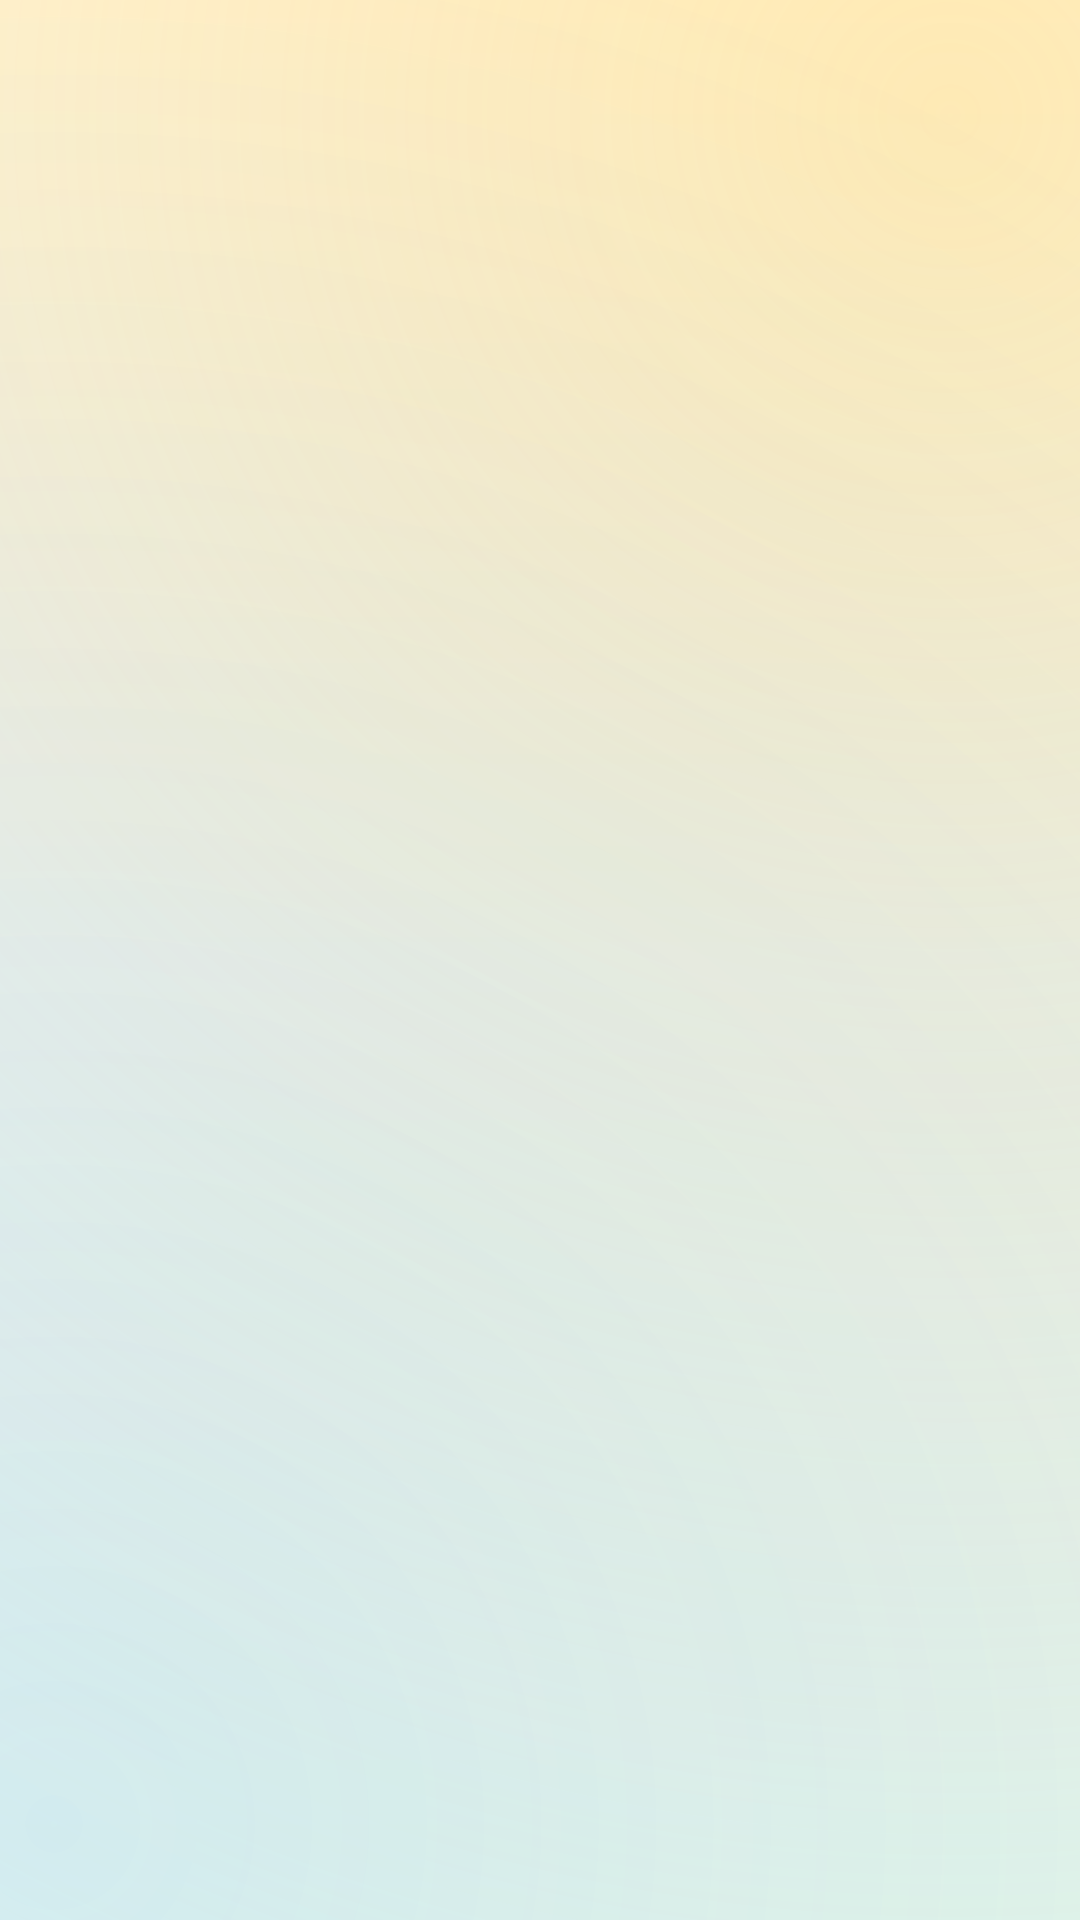

Write the Android layout XML for this screen, with the resource values it uses.
<!-- AndroidManifest.xml: application theme AppTheme -->
<!-- res/layout/activity_main.xml -->
<?xml version="1.0" encoding="utf-8"?>
<FrameLayout xmlns:android="http://schemas.android.com/apk/res/android"
    android:id="@+id/root_container"
    android:layout_width="match_parent"
    android:layout_height="match_parent"
    android:background="?attr/appBackground"
    android:fitsSystemWindows="true" />
<!-- resources referenced by this layout -->
<resources>
  <color name="sun_bg">#FFF7E6</color>
  <color name="sun_orange">#FF8A3D</color>
  <color name="ink">#233B53</color>
  <color name="ink_soft">#6B8199</color>
  <style name="CompactButton" parent="@android:style/Widget.Material.Button">
          <item name="android:minHeight">0dp</item>
          <item name="android:minWidth">0dp</item>
          <item name="android:paddingStart">4dp</item>
          <item name="android:paddingEnd">4dp</item>
          <item name="android:paddingTop">0dp</item>
          <item name="android:paddingBottom">0dp</item>
      </style>
  <style name="CompactSpinner" parent="@android:style/Widget.Material.Spinner">
          <item name="android:minHeight">0dp</item>
      </style>
  <style name="CompactCheckBox" parent="@android:style/Widget.Material.CompoundButton.CheckBox">
          <item name="android:minHeight">0dp</item>
          <item name="android:minWidth">0dp</item>
      </style>
  <style name="CompactSeekBar" parent="@android:style/Widget.Material.SeekBar">
          <item name="android:minHeight">0dp</item>
      </style>
  <!-- drawable bg_start (drawable) -->
  <?xml version="1.0" encoding="utf-8"?>
  <shape xmlns:android="http://schemas.android.com/apk/res/android" android:shape="rectangle">
      <gradient android:angle="270" android:endColor="@color/start_grad_end" android:startColor="@color/start_grad_start" />
      <stroke android:width="1.5dp" android:color="@color/start_stroke" />
      <corners android:radius="30dp" />
  </shape>
  <!-- drawable bg_stop (drawable) -->
  <?xml version="1.0" encoding="utf-8"?>
  <shape xmlns:android="http://schemas.android.com/apk/res/android" android:shape="rectangle">
      <gradient android:angle="270" android:endColor="@color/stop_grad_end" android:startColor="@color/stop_grad_start" />
      <stroke android:width="1.5dp" android:color="@color/stop_stroke" />
      <corners android:radius="30dp" />
  </shape>
  <!-- drawable seekbar_thumb (drawable) -->
  <?xml version="1.0" encoding="utf-8"?>
  <shape xmlns:android="http://schemas.android.com/apk/res/android" android:shape="oval">
      <size android:width="16dp" android:height="16dp" />
      <gradient android:angle="270" android:endColor="@color/thumb_end" android:startColor="@color/thumb_start" />
      <stroke android:width="1.5dp" android:color="@color/sun_orange" />
  </shape>
  <color name="mint">#2EC4B6</color>
  <color name="on_primary">#233B53</color>
  <color name="dot_off">#DCE9F2</color>
  <color name="dot_on">#FFC94D</color>
  <color name="dot_accent">#FF6B6B</color>
  <color name="outline">#DCEBF6</color>
  <color name="bg_grad_center">#EAF7FF</color>
  <color name="bg_grad_end">#E7FAF0</color>
  <color name="bg_grad_start">#FFF7E4</color>
  <color name="glow_sun_end">#00FFD66B</color>
  <color name="glow_sun_start">#66FFD66B</color>
  <color name="glow_sky_end">#004C9AFF</color>
  <color name="glow_sky_start">#224C9AFF</color>
  <color name="card_end">#F4FBFF</color>
  <color name="card_start">#FFFFFF</color>
  <color name="button_pressed_end">#FFD89B</color>
  <color name="button_pressed_start">#FFF3D9</color>
  <color name="button_end">#F0F8FF</color>
  <color name="button_start">#FFFFFF</color>
  <color name="mode_selected_end">#FFA23D</color>
  <color name="mode_selected_start">#FFDA6B</color>
  <color name="start_grad_end">#FF8A3D</color>
  <color name="start_grad_start">#FFD75E</color>
  <color name="start_stroke">#FFE9B0</color>
  <color name="stop_grad_end">#F26363</color>
  <color name="stop_grad_start">#FF9E92</color>
  <color name="stop_stroke">#FFD0C4</color>
  <color name="track_bg">#A8D3E8</color>
  <color name="track_progress_end">#FF8A3D</color>
  <color name="track_progress_start">#FFD75E</color>
  <color name="thumb_end">#FFC94D</color>
  <color name="thumb_start">#FFFFFF</color>
</resources>
